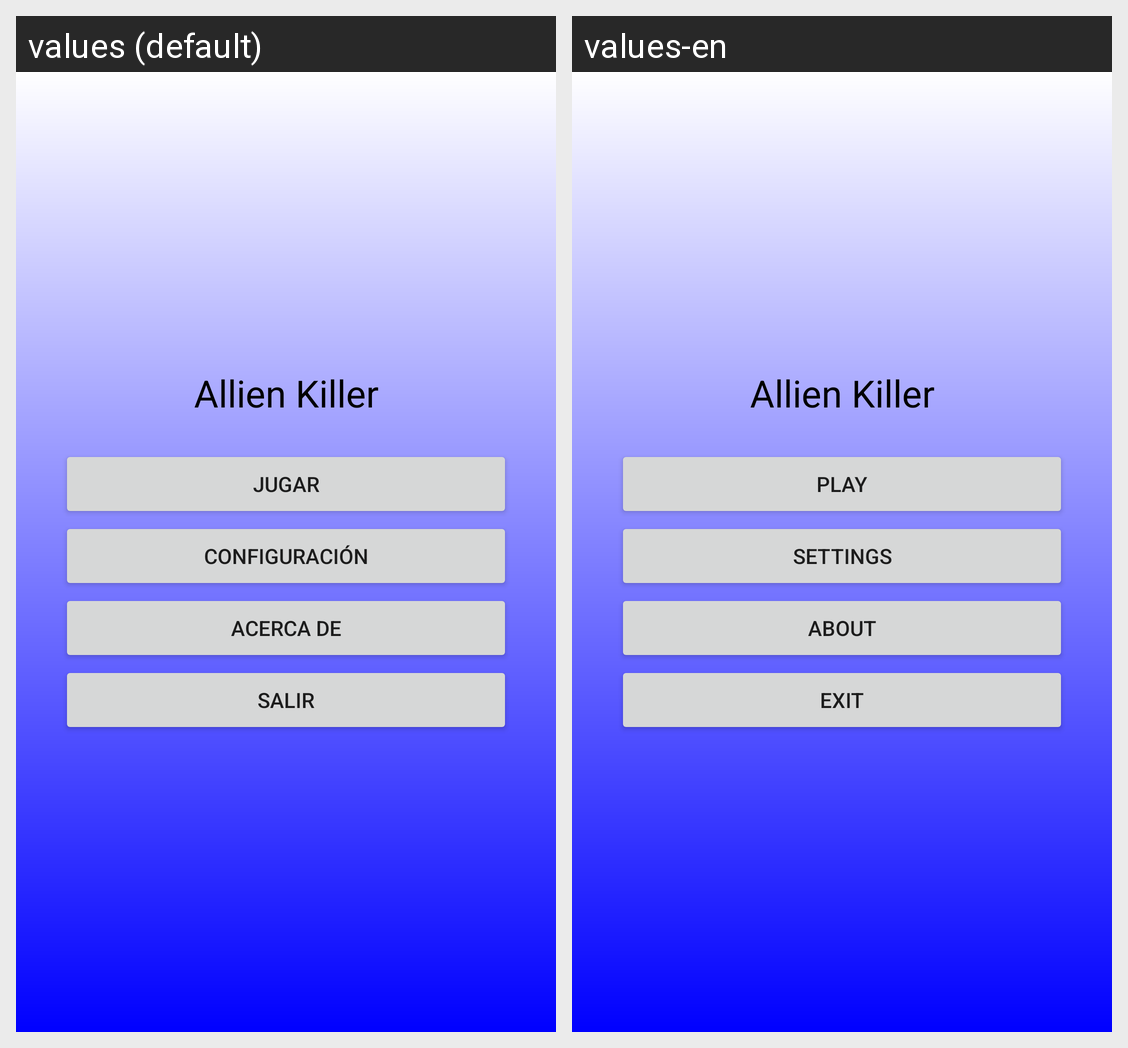

Locale-by-locale string values for the Android screen shown in this grid:
Android screen res/layout/main.xml rendered under 2 locales, left to right: values (default), values-en. Device: Nexus 5 (rendered at 1080×1920; each locale shown at half size, 540×960, under a caption strip naming it); theme Theme.MaterialComponents.DayNight.NoActionBar.
Strings drawn on this screen, with the default value and each locale's value (text and hints the layout hard-codes, and strings that could not be matched under every locale, appear in the picture but are not listed):

title
  values: Allien Killer
  values-en: Allien Killer

play
  values: Jugar
  values-en: Play

config
  values: Configuración
  values-en: Settings

about
  values: Acerca de
  values-en: About

exit
  values: Salir
  values-en: Exit
